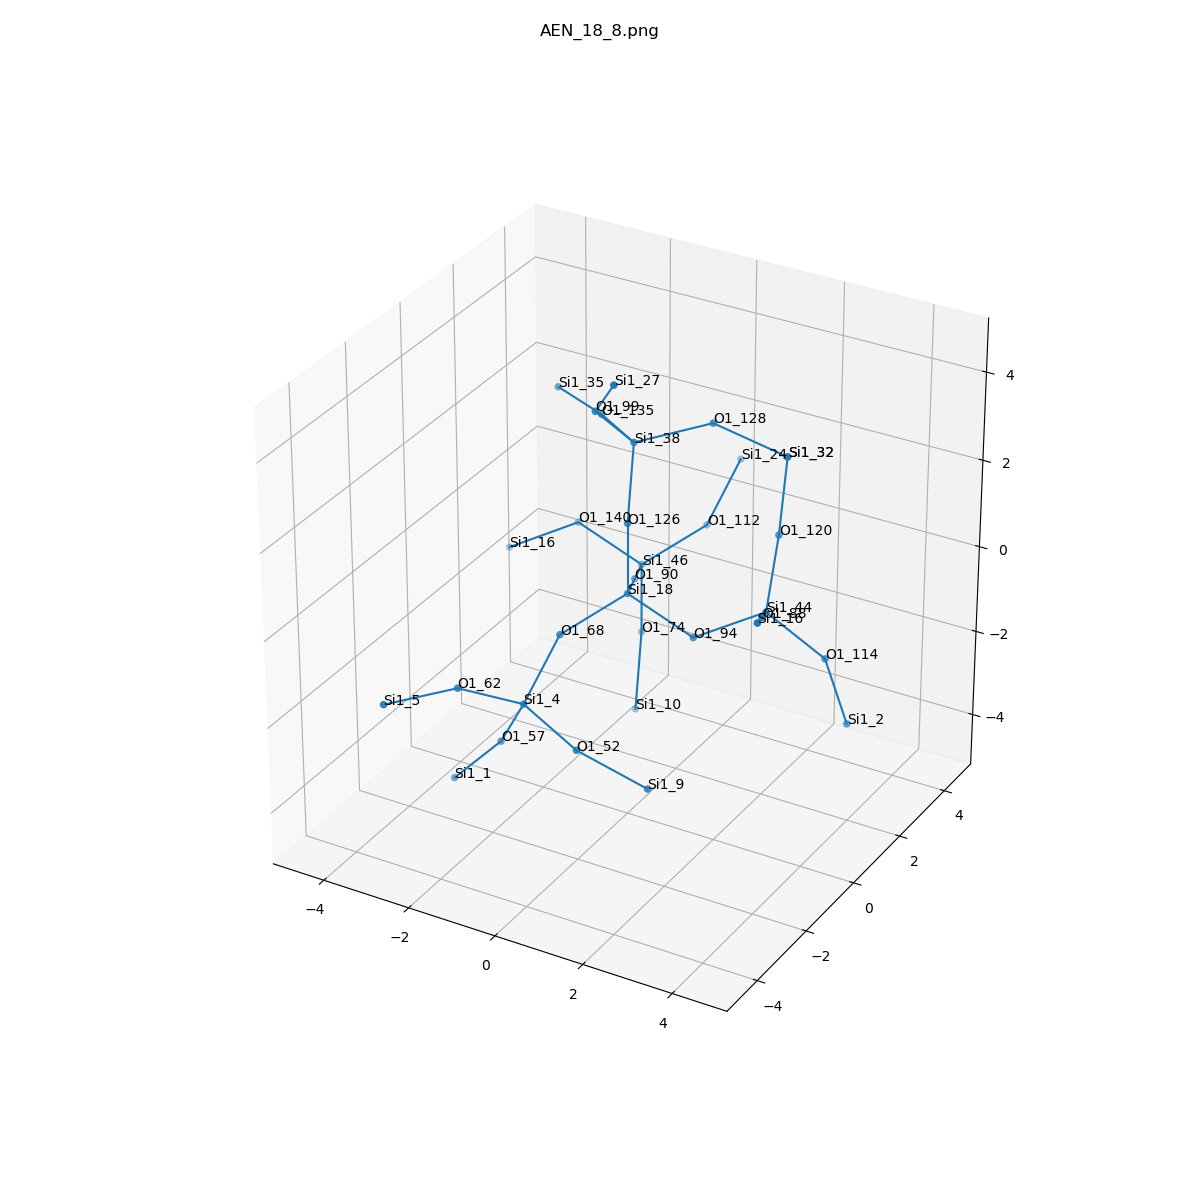

Values plotted in this chart, from the file beside it:
, neighbor_num, isite, atom, x, y, z, front_index
0, 0, 18, Si1, 0.0, 0.0, 0.0, 
1, 1, 90, O1, -0.6293, 1.379, -0.5251, 0.0
2, 1, 126, O1, -1.232595164407831e-32, 0.0, 1.608, 0.0
3, 1, 68, O1, -0.8216, -1.263, -0.5542, 0.0
4, 1, 94, O1, 1.503, 3.3626607769744637e-17, -0.5811, 0.0
5, 2, 46, Si1, -1.259, 2.757, -1.05, 1.0
6, 2, 38, Si1, -0.2959, 0.7624, 2.998, 2.0
7, 2, 4, Si1, -0.9007, -2.545, -1.526, 3.0
8, 2, 44, Si1, 2.849, 0.5253, 0.1341, 4.0
9, 3, 74, O1, -1.259, 2.757, -2.658, 5.0
10, 3, 140, O1, -2.762, 2.757, -0.4691, 5.0
11, 3, 112, O1, -0.437, 4.02, -0.496, 5.0
12, 3, 135, O1, -1.586, 1.712, 2.849, 6.0
13, 3, 99, O1, -0.5235, -0.3467, 4.146, 6.0
14, 3, 128, O1, 1.019, 1.61, 3.392, 6.0
15, 3, 57, O1, -1.696, -2.126, -2.86, 7.0
16, 3, 52, O1, 0.5948, -3.034, -1.88, 7.0
17, 3, 62, O1, -1.685, -3.73, -0.7734, 7.0
18, 3, 120, O1, 2.517, 1.631, 1.254, 8.0
19, 3, 88, O1, 3.455, -0.7776, 0.8462, 8.0
20, 3, 114, O1, 3.87, 1.124, -0.95, 8.0
21, 4, 10, Si1, -0.9627, 1.995, -4.048, 9.0
22, 4, 16, Si1, -4.107, 2.232, -1.184, 10.0
23, 4, 24, Si1, -0.3579, 5.303, 0.4759, 11.0
24, 4, 35, Si1, -3.024, 2.43, 2.776, 12.0
25, 4, 27, Si1, 0.3305, -1.099, 5.288, 13.0
26, 4, 32, Si1, 2.454, 2.061, 2.806, 14.0
27, 4, 1, Si1, -2.785, -2.168, -4.043, 15.0
28, 4, 9, Si1, 1.891, -2.489, -2.669, 16.0
29, 4, 5, Si1, -2.528, -5.096, -0.6905, 17.0
30, 4, 32, Si1, 2.454, 2.061, 2.806, 18.0
31, 4, 16, Si1, 4.062, -2.08, 1.558, 19.0
32, 4, 2, Si1, 4.255, 1.388, -2.492, 20.0
